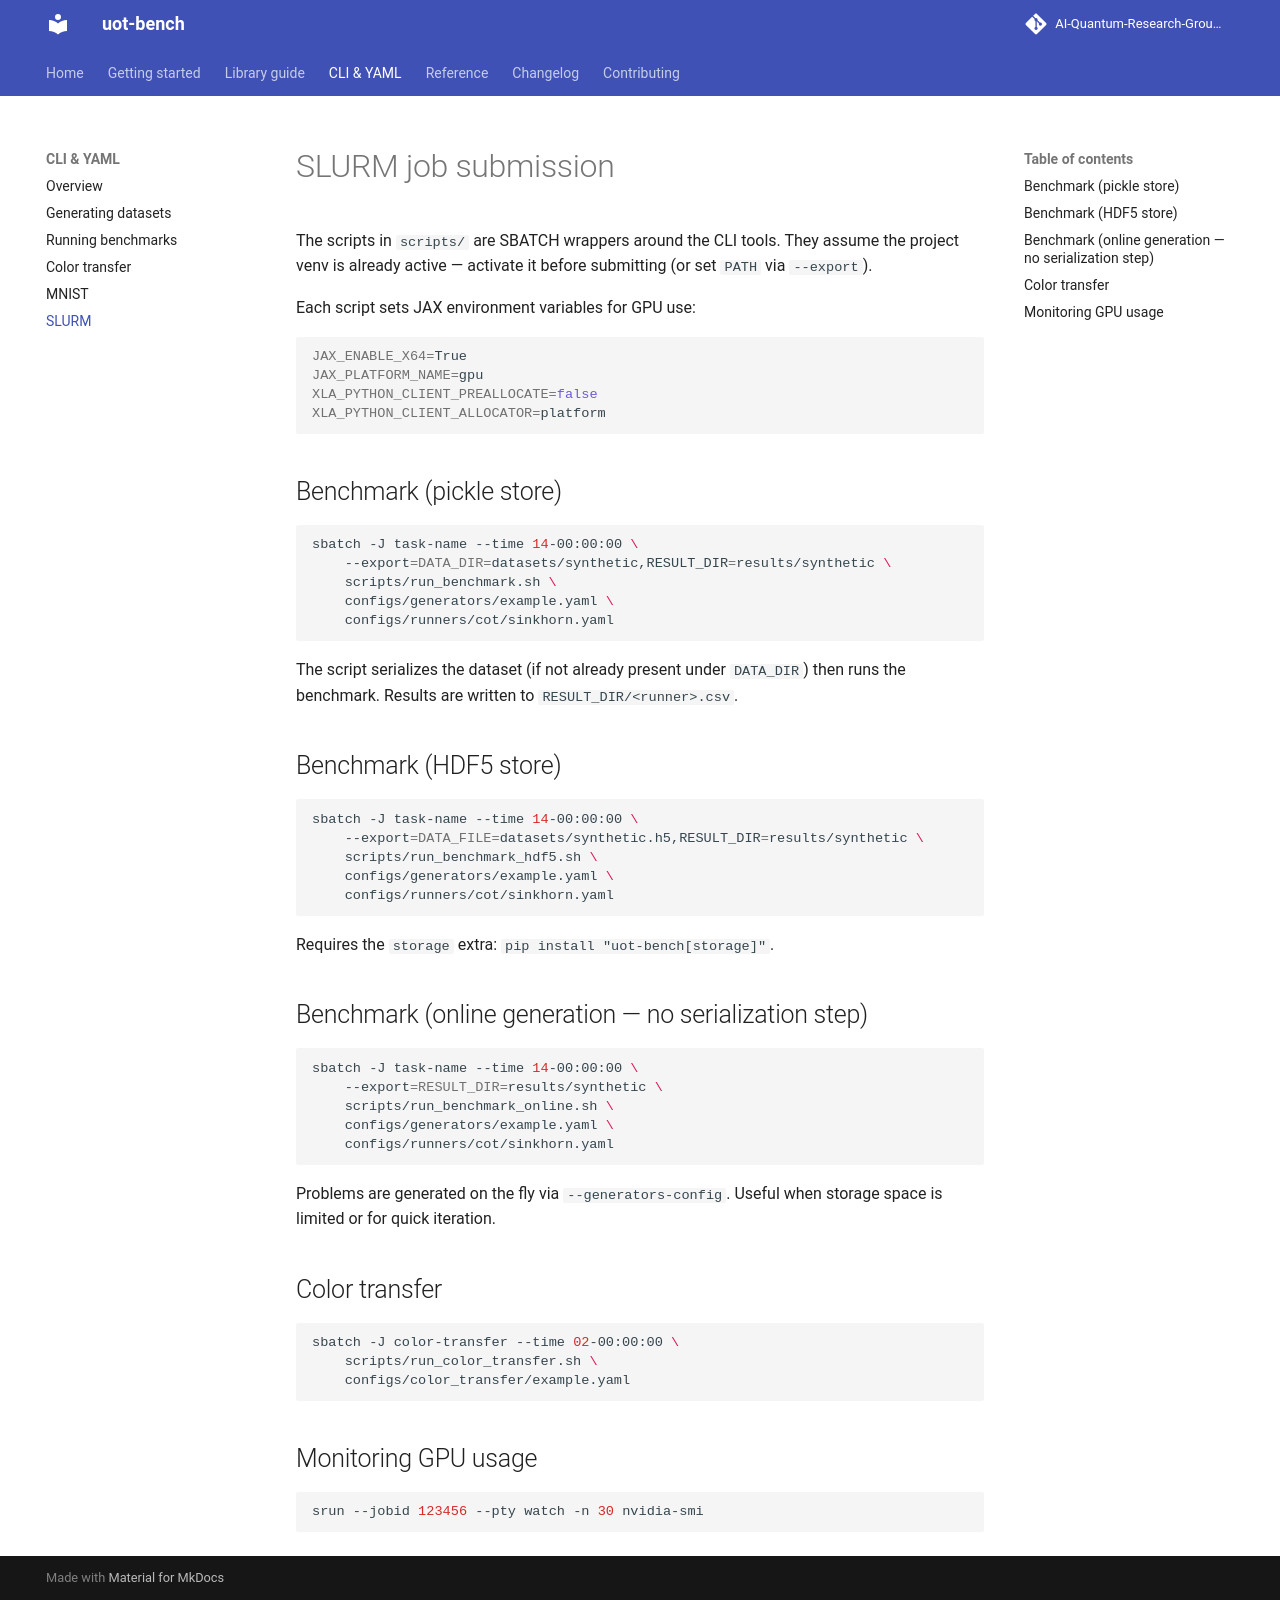

repository: AI-Quantum-Research-Group/uot-bench · page: cli/slurm/index.html · generator: mkdocs

# SLURM job submission

The scripts in `scripts/` are SBATCH wrappers around the CLI tools.
They assume the project venv is already active — activate it before
submitting (or set `PATH` via `--export`).

Each script sets JAX environment variables for GPU use:

```bash
JAX_ENABLE_X64=True
JAX_PLATFORM_NAME=gpu
XLA_PYTHON_CLIENT_PREALLOCATE=false
XLA_PYTHON_CLIENT_ALLOCATOR=platform
```

## Benchmark (pickle store)

```bash
sbatch -J task-name --time 14-00:00:00 \
    --export=DATA_DIR=datasets/synthetic,RESULT_DIR=results/synthetic \
    scripts/run_benchmark.sh \
    configs/generators/example.yaml \
    configs/runners/cot/sinkhorn.yaml
```

The script serializes the dataset (if not already present under `DATA_DIR`) then
runs the benchmark. Results are written to `RESULT_DIR/<runner>.csv`.

## Benchmark (HDF5 store)

```bash
sbatch -J task-name --time 14-00:00:00 \
    --export=DATA_FILE=datasets/synthetic.h5,RESULT_DIR=results/synthetic \
    scripts/run_benchmark_hdf5.sh \
    configs/generators/example.yaml \
    configs/runners/cot/sinkhorn.yaml
```

Requires the `storage` extra: `pip install "uot-bench[storage]"`.

## Benchmark (online generation — no serialization step)

```bash
sbatch -J task-name --time 14-00:00:00 \
    --export=RESULT_DIR=results/synthetic \
    scripts/run_benchmark_online.sh \
    configs/generators/example.yaml \
    configs/runners/cot/sinkhorn.yaml
```

Problems are generated on the fly via `--generators-config`. Useful when
storage space is limited or for quick iteration.

## Color transfer

```bash
sbatch -J color-transfer --time 02-00:00:00 \
    scripts/run_color_transfer.sh \
    configs/color_transfer/example.yaml
```

## Monitoring GPU usage

```bash
srun --jobid 123456 --pty watch -n 30 nvidia-smi
```
